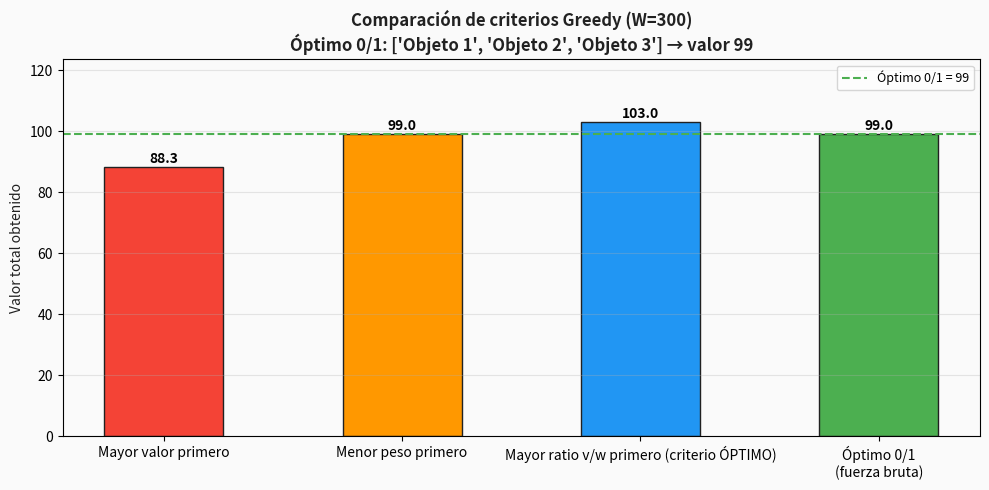

This chart was generated by the following Python code:
# Verificación de dependencias — ejecutar primero
import sys
required = {
    'numpy': 'numpy',
    'matplotlib': 'matplotlib',
}
for nombre, paquete in required.items():
    try:
        __import__(paquete)
        print(f"✅ {nombre} instalado correctamente")
    except ImportError:
        print(f"❌ {nombre} NO encontrado — instala con: pip install {paquete}")
print("\n🐍 Python", sys.version.split()[0], "| Todo listo para comenzar.")

# ── Datos unificados de la Mochila (PDF S03) ──────────────────────────────
# IMPORTANTE: estos mismos datos se usan en los Notebooks 02, 03, 04 y 05
# para poder comparar las 4 aproximaciones (Greedy, DP, Backtracking, B&B)
# al mismo problema.

OBJETOS = [
    {'nombre': 'Objeto 1', 'valor': 20, 'peso': 50},
    {'nombre': 'Objeto 2', 'valor': 24, 'peso': 100},
    {'nombre': 'Objeto 3', 'valor': 55, 'peso': 150},
    {'nombre': 'Objeto 4', 'valor': 40, 'peso': 200},
    {'nombre': 'Objeto 5', 'valor': 70, 'peso': 250},
]
CAPACIDAD_W = 300   # capacidad de la mochila en unidades de peso

print("Datos de la mochila (del PDF S03_Diseño_de_Algoritmos):")
print(f"{'Objeto':<12} {'Valor':>8} {'Peso':>8} {'Ratio v/w':>12}")
print("-" * 44)
for obj in OBJETOS:
    ratio = obj['valor'] / obj['peso']
    print(f"{obj['nombre']:<12} {obj['valor']:>8} {obj['peso']:>8} {ratio:>12.4f}")
print(f"\nCapacidad W = {CAPACIDAD_W}")
print(f"Valor total si lleváramos todo: {sum(o['valor'] for o in OBJETOS)}")
print(f"Peso total si lleváramos todo:  {sum(o['peso']  for o in OBJETOS)}")

# ── Mochila Fraccionaria con 3 criterios Greedy ───────────────────────────
# Demuestra que el criterio ratio v/w es el óptimo para la versión fraccionaria.

def mochila_greedy(objetos: list, capacidad: int, criterio: str,
                   verbose: bool = False) -> dict:
    """
    Resuelve la Mochila Fraccionaria usando el criterio Greedy especificado.
    En la versión fraccionaria se puede llevar una fracción de cada objeto.

    Parámetros:
        objetos (list):  lista de dicts con claves 'nombre', 'valor', 'peso'
        capacidad (int): peso máximo de la mochila
        criterio (str):  'mayor_valor' | 'menor_peso' | 'mayor_ratio'
        verbose (bool):  si True, imprime cada paso de selección

    Retorna:
        dict con claves: 'valor_total', 'peso_usado', 'seleccion'
              donde 'seleccion' es lista de (nombre, fraccion, valor_llevado)

    Complejidad:
        Temporal: O(n log n) — dominado por el ordenamiento
        Espacial: O(n)
    """
    # Función clave de ordenamiento según criterio
    if criterio == 'mayor_valor':
        ordenados = sorted(objetos, key=lambda o: o['valor'], reverse=True)
    elif criterio == 'menor_peso':
        ordenados = sorted(objetos, key=lambda o: o['peso'])
    elif criterio == 'mayor_ratio':
        ordenados = sorted(objetos, key=lambda o: o['valor']/o['peso'], reverse=True)
    else:
        raise ValueError(f"Criterio desconocido: {criterio}")

    peso_restante = capacidad
    valor_total   = 0.0
    seleccion     = []

    for obj in ordenados:
        if peso_restante <= 0:
            break
        # Fracción que podemos llevar (máximo 1.0 = el objeto completo)
        fraccion = min(1.0, peso_restante / obj['peso'])
        valor_llevado = fraccion * obj['valor']
        valor_total  += valor_llevado
        peso_restante -= fraccion * obj['peso']
        seleccion.append((obj['nombre'], fraccion, valor_llevado))

        if verbose:
            pct = f"{fraccion*100:.1f}%"
            print(f"  ✔ {obj['nombre']:10} (v={obj['valor']}, p={obj['peso']}, "
                  f"ratio={obj['valor']/obj['peso']:.4f}) "
                  f"→ llevar {pct} → valor acumulado: {valor_total:.2f}")

    return {
        'valor_total':  round(valor_total, 4),
        'peso_usado':   round(capacidad - peso_restante, 4),
        'seleccion':    seleccion
    }


# ── Comparar los 3 criterios ──────────────────────────────────────────────
criterios = [
    ('mayor_valor',  'Mayor valor primero'),
    ('menor_peso',   'Menor peso primero'),
    ('mayor_ratio',  'Mayor ratio v/w primero (criterio ÓPTIMO)'),
]

for clave, etiqueta in criterios:
    print(f"\n{'='*55}")
    print(f"Criterio: {etiqueta}")
    print('='*55)
    res = mochila_greedy(OBJETOS, CAPACIDAD_W, clave, verbose=True)
    print(f"  → Valor total: {res['valor_total']:.2f} | Peso usado: {res['peso_usado']:.1f}/{CAPACIDAD_W}")

# Visualización comparativa de los 3 criterios Greedy vs Óptimo 0/1
import matplotlib
import matplotlib.pyplot as plt
import itertools

try:
    import google.colab; EN_COLAB = True
except ImportError:
    EN_COLAB = False
if not EN_COLAB:
    try: get_ipython().run_line_magic('matplotlib', 'inline')
    except Exception: pass

# Calcular óptimo 0/1 por fuerza bruta (n=5, manejable)
def optimo_01_bruta(objetos, capacidad):
    """Calcula el óptimo exacto de la mochila 0/1 por enumeración."""
    n = len(objetos)
    mejor_valor, mejor_sel = 0, []
    for mascara in range(1 << n):
        peso = sum(objetos[i]['peso']  for i in range(n) if mascara >> i & 1)
        val  = sum(objetos[i]['valor'] for i in range(n) if mascara >> i & 1)
        if peso <= capacidad and val > mejor_valor:
            mejor_valor = val
            mejor_sel   = [objetos[i]['nombre'] for i in range(n) if mascara >> i & 1]
    return mejor_valor, mejor_sel

optimo_val, optimo_sel = optimo_01_bruta(OBJETOS, CAPACIDAD_W)

resultados = {}
for clave, etiqueta in criterios:
    r = mochila_greedy(OBJETOS, CAPACIDAD_W, clave)
    resultados[etiqueta] = r['valor_total']

# Añadir óptimo fraccionario y óptimo 0/1
res_ratio = mochila_greedy(OBJETOS, CAPACIDAD_W, 'mayor_ratio')
etiquetas = [e for _, e in criterios] + [f'Óptimo 0/1\n(fuerza bruta)']
valores   = [resultados[e] for _, e in criterios] + [optimo_val]
colores   = ['#F44336', '#FF9800', '#2196F3', '#4CAF50']

fig, ax = plt.subplots(figsize=(10, 5))
fig.patch.set_facecolor('#FAFAFA')
ax.set_facecolor('#FAFAFA')
barras = ax.bar(etiquetas, valores, color=colores, edgecolor='#212121', width=0.5)
for bar, val in zip(barras, valores):
    ax.text(bar.get_x() + bar.get_width()/2, bar.get_height() + 0.3,
            f'{val:.1f}', ha='center', va='bottom', fontweight='bold', fontsize=10)

ax.axhline(optimo_val, color='#4CAF50', ls='--', lw=1.5, label=f'Óptimo 0/1 = {optimo_val}')
ax.set_ylabel('Valor total obtenido', color='#212121')
ax.set_title(f'Comparación de criterios Greedy (W={CAPACIDAD_W})\n'
             f'Óptimo 0/1: {optimo_sel} → valor {optimo_val}',
             fontweight='bold', color='#212121')
ax.legend(fontsize=9)
ax.set_ylim(0, max(valores) * 1.2)
ax.grid(axis='y', alpha=0.3)
plt.tight_layout()
plt.show()
print(f"\n💡 Observa: Greedy con ratio v/w es óptimo para la versión FRACCIONARIA,")
print(f"   pero puede fallar en la versión 0/1 (no se puede fraccionar).")
print(f"   Óptimo 0/1 exacto: {optimo_sel} → valor = {optimo_val}")

# ── Cambio de Monedas: cuándo Greedy funciona y cuándo falla ──────────────

def cambio_greedy(denominaciones: list, monto: int,
                  verbose: bool = False) -> dict:
    """
    Calcula el cambio para 'monto' usando el mínimo de monedas (algoritmo greedy).
    En cada paso toma la moneda más grande posible.

    Parámetros:
        denominaciones (list): lista de valores de monedas disponibles
        monto (int):           monto a cambiar
        verbose (bool):        si True, imprime cada paso

    Retorna:
        dict: {'monedas_usadas': list, 'total_monedas': int, 'exito': bool}

    Complejidad:
        Temporal: O(n * monto/min_denom) en el peor caso
        Espacial: O(n)
    """
    denoms = sorted(denominaciones, reverse=True)  # mayor primero
    restante = monto
    monedas  = []

    for d in denoms:
        while restante >= d:
            restante -= d
            monedas.append(d)
            if verbose:
                print(f"  Uso moneda {d:3d} → restante: {restante}")

    return {
        'monedas_usadas': monedas,
        'total_monedas':  len(monedas),
        'exito':          restante == 0
    }


# ── Sistema estándar: Greedy es ÓPTIMO ────────────────────────────────────
print("━"*50)
print("Sistema ESTÁNDAR: [25, 10, 5, 1] centavos")
print("━"*50)
for monto in [30, 41, 67]:
    res = cambio_greedy([25, 10, 5, 1], monto, verbose=False)
    print(f"  Monto {monto:3d}: {res['monedas_usadas']} → {res['total_monedas']} monedas")

print()
print("━"*50)
print("Sistema ESPECIAL: [1, 3, 4] centavos — Greedy FALLA")
print("━"*50)
monto_falla = 6
res_greedy = cambio_greedy([1, 3, 4], monto_falla, verbose=True)
print(f"  Greedy → {res_greedy['monedas_usadas']} = {res_greedy['total_monedas']} monedas")
print(f"  Óptimo → [3, 3] = 2 monedas  ← Greedy NO encontró esto!")
print(f"\n⚠️  Para monto={monto_falla}: Greedy usa {res_greedy['total_monedas']} monedas,")
print(f"   pero el óptimo es 2 monedas [3, 3].")
print(f"   Razón: Greedy tomó 4 primero, dejando 2 que requiere 2 monedas de 1.")

# ── Codificación de Huffman ───────────────────────────────────────────────
# Greedy: selecciona siempre los 2 nodos de menor frecuencia para combinar.
import heapq

class NodoHuffman:
    """Nodo del árbol de Huffman con símbolo, frecuencia e hijos."""
    def __init__(self, simbolo, freq, izq=None, der=None):
        self.simbolo = simbolo
        self.freq    = freq
        self.izq     = izq
        self.der     = der

    # Necesario para que heapq pueda comparar nodos
    def __lt__(self, otro):
        return self.freq < otro.freq


def construir_huffman(frecuencias: dict) -> NodoHuffman:
    """
    Construye el árbol de Huffman usando el algoritmo greedy.
    En cada paso, combina los 2 nodos de menor frecuencia.

    Parámetros:
        frecuencias (dict): {símbolo: frecuencia}

    Retorna:
        NodoHuffman: raíz del árbol de Huffman

    Complejidad:
        Temporal: O(n log n) — n extracciones de min-heap
        Espacial: O(n)
    """
    # Inicializar el heap con un nodo hoja por símbolo
    heap = [NodoHuffman(s, f) for s, f in frecuencias.items()]
    heapq.heapify(heap)

    paso = 0
    print("Construcción del árbol de Huffman (paso a paso):")
    print(f"  Estado inicial: {[(n.simbolo, n.freq) for n in sorted(heap, key=lambda x: x.freq)]}")

    while len(heap) > 1:
        # Greedy: extraer los 2 de menor frecuencia
        nodo1 = heapq.heappop(heap)
        nodo2 = heapq.heappop(heap)
        paso += 1

        # Crear nodo interno combinado
        combinado = NodoHuffman(
            simbolo=f"({nodo1.simbolo}+{nodo2.simbolo})",
            freq=nodo1.freq + nodo2.freq,
            izq=nodo1, der=nodo2
        )
        heapq.heappush(heap, combinado)

        restantes = sorted(heap, key=lambda x: x.freq)
        print(f"  Paso {paso}: combinar ({nodo1.simbolo}, {nodo1.freq}) + "
              f"({nodo2.simbolo}, {nodo2.freq}) → freq={combinado.freq}")
        print(f"     Heap: {[(n.simbolo, n.freq) for n in restantes]}")

    return heap[0]


def generar_codigos(nodo: NodoHuffman, prefijo: str = '') -> dict:
    """Recorre el árbol y genera el código binario para cada símbolo."""
    if nodo.izq is None and nodo.der is None:  # hoja
        return {nodo.simbolo: prefijo or '0'}   # símbolo único → código '0'
    codigos = {}
    if nodo.izq:  codigos.update(generar_codigos(nodo.izq, prefijo + '0'))
    if nodo.der:  codigos.update(generar_codigos(nodo.der, prefijo + '1'))
    return codigos


# ── Demo con frecuencias del PDF ──────────────────────────────────────────
# Símbolos a-f con frecuencias proporcionales
FRECUENCIAS = {'a': 45, 'b': 13, 'c': 12, 'd': 16, 'e': 9, 'f': 5}
print(f"Frecuencias de entrada: {FRECUENCIAS}\n")
raiz = construir_huffman(FRECUENCIAS)
codigos = generar_codigos(raiz)

total_frec = sum(FRECUENCIAS.values())
bits_huffman = sum(FRECUENCIAS[s] * len(c) for s, c in codigos.items())
bits_fijos   = total_frec * 3  # 3 bits por símbolo con codificación fija

print("\nCódigos de Huffman generados:")
print(f"  {'Símbolo':>8} {'Freq':>6} {'Código':>10} {'Bits usados':>12}")
print("  " + "-" * 42)
for s, c in sorted(codigos.items(), key=lambda x: FRECUENCIAS[x[0]], reverse=True):
    print(f"  {s:>8} {FRECUENCIAS[s]:>6} {c:>10} {FRECUENCIAS[s]*len(c):>12}")
print(f"\n  Bits totales con Huffman:        {bits_huffman}")
print(f"  Bits totales con código fijo(3): {bits_fijos}")
print(f"  Ahorro: {bits_fijos - bits_huffman} bits ({(bits_fijos-bits_huffman)/bits_fijos*100:.1f}% compresión)")

# ── Dijkstra: ruta más corta (algoritmo Greedy clásico) ──────────────────
# En cada paso elige el nodo no visitado de menor distancia acumulada.
import heapq

def dijkstra(grafo: dict, origen: str, verbose: bool = False) -> dict:
    """
    Calcula las distancias más cortas desde 'origen' a todos los nodos.
    Greedy: en cada paso expande el nodo más cercano aún no visitado.

    Parámetros:
        grafo (dict):  {nodo: [(vecino, peso), ...]} lista de adyacencia
        origen (str):  nodo de partida
        verbose (bool): si True, imprime cada expansión

    Retorna:
        dict: {nodo: distancia_minima_desde_origen}

    Complejidad:
        Temporal: O((V + E) log V) con min-heap
        Espacial: O(V)
    """
    distancias = {nodo: float('inf') for nodo in grafo}
    distancias[origen] = 0
    heap = [(0, origen)]  # (distancia, nodo)
    visitados = set()
    paso = 0

    while heap:
        dist_actual, nodo = heapq.heappop(heap)
        if nodo in visitados:
            continue
        visitados.add(nodo)
        paso += 1
        if verbose:
            print(f"  Paso {paso}: expandir '{nodo}' (dist={dist_actual})")

        # Greedy: explorar vecinos y actualizar distancias
        for vecino, peso in grafo.get(nodo, []):
            nueva_dist = dist_actual + peso
            if nueva_dist < distancias[vecino]:
                distancias[vecino] = nueva_dist
                heapq.heappush(heap, (nueva_dist, vecino))
                if verbose:
                    print(f"    Actualizar dist['{vecino}'] = {nueva_dist}")

    return distancias


# ── Demo: grafo pequeño de 6 nodos ────────────────────────────────────────
GRAFO = {
    'A': [('B', 4), ('C', 2)],
    'B': [('A', 4), ('C', 1), ('D', 5)],
    'C': [('A', 2), ('B', 1), ('D', 8), ('E', 10)],
    'D': [('B', 5), ('C', 8), ('E', 2), ('F', 6)],
    'E': [('C', 10), ('D', 2), ('F', 3)],
    'F': [('D', 6), ('E', 3)],
}

print("Grafo: A→B(4), A→C(2), B→C(1), B→D(5), C→D(8), C→E(10), D→E(2), D→F(6), E→F(3)")
print("\n🔍 Ejecución de Dijkstra desde 'A':")
distancias = dijkstra(GRAFO, 'A', verbose=True)
print("\nDistancias mínimas desde A:")
for nodo, dist in sorted(distancias.items()):
    print(f"  A → {nodo}: {dist}")
print("\n💡 Dijkstra es Greedy: siempre expande el nodo más cercano aún no visitado.")
print("   Esto funciona porque los pesos son NO negativos.")

# ── Mochila fraccionaria: la construcción voraz, paso a paso ────────────────

objetos_demo = [
    {"nombre": "A", "peso": 10, "valor": 60},
    {"nombre": "B", "peso": 20, "valor": 100},
    {"nombre": "C", "peso": 30, "valor": 120},
]
CAPACIDAD = 50

orden = sorted(objetos_demo, key=lambda o: o["valor"] / o["peso"], reverse=True)
print(f"{'objeto':>7} {'peso':>6} {'valor':>7} {'ratio':>7}")
print("-" * 32)
for o in orden:
    print(f"{o['nombre']:>7} {o['peso']:>6} {o['valor']:>7} {o['valor']/o['peso']:>7.2f}")

print(f"\nCapacidad = {CAPACIDAD}. Tomamos en orden de ratio decreciente:\n")
print(f"{'paso':>5} {'objeto':>7} {'toma':>7} {'restante':>10} {'valor acum.':>13}")
print("-" * 48)
restante, total = CAPACIDAD, 0.0
for paso, o in enumerate(orden):
    if restante <= 0:
        break
    toma = min(o["peso"], restante)
    total += o["valor"] * toma / o["peso"]
    restante -= toma
    print(f"{paso:>5} {o['nombre']:>7} {toma/o['peso']:>6.0%} {restante:>10} {total:>13.2f}")

print(f"\nValor final: {total:.2f}")
print("\n👉 El criterio voraz es «mejor ratio primero». En la mochila FRACCIONARIA eso es")
print("   demostrablemente óptimo. En la 0/1 no lo es: no se puede partir un objeto.")

# ── Mochila fraccionaria: explorador parametrizable ─────────────────────────
# Cambia la capacidad en las llamadas de abajo y vuelve a ejecutar.

def explorar_mochila(capacidad=15, verbose=True):
    """
    Resuelve la mochila FRACCIONARIA con la estrategia voraz por ratio
    valor/peso, y la compara con el óptimo 0/1 por fuerza bruta.
    """
    objetos = [
        {"nombre": "A", "peso": 10, "valor": 60},
        {"nombre": "B", "peso": 20, "valor": 100},
        {"nombre": "C", "peso": 30, "valor": 120},
    ]
    orden = sorted(objetos, key=lambda o: o["valor"] / o["peso"], reverse=True)
    restante, total, detalle = capacidad, 0.0, []
    for o in orden:
        if restante <= 0:
            break
        toma = min(o["peso"], restante)
        total += o["valor"] * toma / o["peso"]
        detalle.append(f"{o['nombre']}×{toma/o['peso']:.0%}")
        restante -= toma
    if verbose:
        print(f"capacidad = {capacidad:<5} voraz fraccionario = {total:>7.2f}   "
              f"toma: {', '.join(detalle)}")
    return total


print(f"{'ratios valor/peso:':<22} A=6.0  B=5.0  C=4.0  -> el voraz los toma en ese orden\n")
for cap in (10, 15, 30, 50, 60):
    explorar_mochila(capacidad=cap)

print("\n👉 En la mochila FRACCIONARIA el voraz por ratio es óptimo, y se puede demostrar.")
print("   En la mochila 0/1 NO lo es: no puedes partir un objeto, y tomar el de mejor")
print("   ratio puede dejarte sin espacio para una combinación mejor.")

def activity_selection(tareas: list) -> list:
    """
    Selecciona el máximo número de tareas sin solapamiento (Activity Selection Problem).
    Criterio Greedy: ordenar por tiempo de FIN y tomar la tarea que termina antes.

    Parámetros:
        tareas (list): lista de tuplas (inicio, fin)

    Retorna:
        list: lista de tuplas (inicio, fin) de las tareas seleccionadas

    Complejidad:
        Temporal: O(n log n) — ordenamiento + O(n) selección lineal
        Espacial: O(n)

    Ejemplo:
        >>> activity_selection([(1,3),(2,5),(4,7),(6,9)])
        [(1,3),(4,7),(6,9)]
    """
    # Tu código aquí
    # Pista: ordena por el SEGUNDO elemento de cada tupla (tiempo de fin).
    # Luego, selecciona una tarea si su inicio >= fin de la última seleccionada.
    pass

def verificar_ejercicio_1(fn):
    """Ejecuta casos de prueba para activity_selection."""
    import time
    casos = [
        (([],),                       [],              'Lista vacía'),
        (([(1, 5)],),                 [(1, 5)],        'Una sola tarea'),
        (([(1, 3), (2, 5), (4, 7), (6, 9)],),
          [(1, 3), (4, 7), (6, 9)],   'Ejemplo del enunciado — 3 tareas'),
        (([(1, 10), (2, 3), (4, 5), (6, 7)],),
          [(2, 3), (4, 5), (6, 7)],   'Tarea larga no es óptima — 3 tareas cortas'),
        (([(1, 2), (2, 3), (3, 4), (4, 5)],),
          [(1, 2), (2, 3), (3, 4), (4, 5)], 'Tareas consecutivas — todas se pueden hacer'),
        (([(1, 5), (1, 5), (1, 5)],),
          [(1, 5)],                    'Todas iguales — solo 1'),
    ]
    aprobados = 0
    for args, esperado, descripcion in casos:
        t0 = time.perf_counter()
        try:
            resultado = fn(*args)
            t1 = time.perf_counter()
            # Verificar cantidad y validez (sin solapamientos)
            if len(resultado) == len(esperado):
                print(f"  ✅ {descripcion} — {len(resultado)} tareas ({(t1-t0)*1000:.2f}ms)")
                aprobados += 1
            else:
                print(f"  ❌ {descripcion}")
                print(f"     Esperado: {len(esperado)} tareas = {esperado}")
                print(f"     Obtenido: {len(resultado)} tareas = {resultado}")
        except Exception as e:
            print(f"  💥 {descripcion} — Error: {e}")
    print(f"\n{'🎉 Todos los casos pasaron!' if aprobados == len(casos) else f'⚠️  {aprobados}/{len(casos)} casos correctos'}")

verificar_ejercicio_1(activity_selection)

# ═══════════════════════════════════════════════════
# SOLUCIÓN — Descomenta para ver después de intentarlo
# ═══════════════════════════════════════════════════

# def activity_selection(tareas):
#     """Greedy óptimo: ordenar por fin, tomar la que termina antes sin solapamiento."""
#     if not tareas:
#         return []
#     # Paso 1: ordenar por tiempo de FIN (criterio clave)
#     ordenadas = sorted(tareas, key=lambda t: t[1])
#     # Paso 2: tomar la primera tarea siempre
#     seleccionadas = [ordenadas[0]]
#     fin_ultima = ordenadas[0][1]
#     # Paso 3: greedy — agregar tarea si su inicio >= fin de la última
#     for inicio, fin in ordenadas[1:]:
#         if inicio >= fin_ultima:   # no hay solapamiento
#             seleccionadas.append((inicio, fin))
#             fin_ultima = fin
#     return seleccionadas
#
# # ¿Por qué ordenar por FIN y no por INICIO o DURACIÓN?
# # Porque tomar la tarea que termina ANTES libera el máximo tiempo disponible
# # para las tareas futuras. Es la propiedad greedy de este problema.

def cambio_monedas(denominaciones: list, monto: int) -> list:
    """
    Calcula el cambio para 'monto' usando el algoritmo Greedy.
    En cada paso toma la moneda más grande posible.

    Parámetros:
        denominaciones (list): denominaciones de monedas disponibles
        monto (int):           monto a cambiar (>= 0)

    Retorna:
        list: monedas usadas (puede ser subóptima para ciertos sistemas)

    Complejidad:
        Temporal: O(n * monto / d_min)
        Espacial: O(monto / d_min) en el peor caso
    """
    # Tu código aquí
    pass

def verificar_ejercicio_2(fn):
    """Ejecuta casos de prueba para cambio_monedas."""
    import time
    casos = [
        # Sistema estándar — Greedy es óptimo
        (([25,10,5,1], 30),  [25, 5],        'Estándar: 30 centavos'),
        (([25,10,5,1], 41),  [25, 10, 5, 1], 'Estándar: 41 centavos'),
        (([25,10,5,1], 0),   [],              'Monto cero'),
        (([25,10,5,1], 25),  [25],            'Estándar: exacto 25'),
        # Para el sistema especial verificamos solo la cantidad, no la lista exacta
    ]
    aprobados = 0
    for args, esperado, descripcion in casos:
        t0 = time.perf_counter()
        try:
            resultado = fn(*args)
            t1 = time.perf_counter()
            if resultado == esperado:
                print(f"  ✅ {descripcion} — {resultado} ({(t1-t0)*1000:.2f}ms)")
                aprobados += 1
            else:
                print(f"  ❌ {descripcion}")
                print(f"     Esperado: {esperado}")
                print(f"     Obtenido: {resultado}")
        except Exception as e:
            print(f"  💥 {descripcion} — Error: {e}")
    print(f"\n{'🎉 Todos los casos pasaron!' if aprobados == len(casos) else f'⚠️  {aprobados}/{len(casos)} casos correctos'}")
    print("\n── Demostración del fallo de Greedy con sistema [1,3,4] ──")
    for monto in [6, 7, 9]:
        try:
            res_greedy = fn([1,3,4], monto)
            print(f"  Monto {monto}: Greedy → {res_greedy} ({len(res_greedy)} monedas)")
        except Exception as e:
            print(f"  Monto {monto}: Error — {e}")
    print("  Monto 6: Óptimo → [3, 3] (2 monedas) — Greedy usa 3")
    print("  Monto 7: Óptimo → [4, 3] (2 monedas) — verifica si Greedy coincide")

verificar_ejercicio_2(cambio_monedas)

# ═══════════════════════════════════════════════════
# SOLUCIÓN — Descomenta para ver después de intentarlo
# ═══════════════════════════════════════════════════

# def cambio_monedas(denominaciones, monto):
#     """Cambio de monedas greedy — toma siempre la moneda más grande posible."""
#     denoms = sorted(denominaciones, reverse=True)
#     restante = monto
#     monedas  = []
#     for d in denoms:
#         while restante >= d:
#             restante -= d
#             monedas.append(d)
#     return monedas  # puede ser incompleto si restante > 0
#
# # ¿Por qué falla con [1,3,4] y monto=6?
# # Greedy toma 4 → restante=2 → toma 1, 1 → [4,1,1] = 3 monedas
# # Óptimo: [3,3] = 2 monedas. Greedy no "mira" que 3+3=6 es posible.
# # Para el óptimo exacto se necesita Programación Dinámica (Notebook 03).

def job_scheduling(trabajos: list) -> tuple:
    """
    Selecciona trabajos para maximizar ganancia total respetando plazos.
    Cada trabajo toma 1 unidad de tiempo y tiene un plazo y ganancia.

    Parámetros:
        trabajos (list): lista de tuplas (ganancia, plazo)

    Retorna:
        tuple: (ganancia_total, lista_de_trabajos_seleccionados)

    Complejidad:
        Temporal: O(n²) — para cada trabajo busca slot disponible
        Espacial: O(n)

    Ejemplo:
        >>> job_scheduling([(100,2),(19,1),(27,2),(25,1),(15,3)])
        (142, [(100,2),(27,2),(15,3)])
    """
    # Tu código aquí
    # Pista:
    # 1. Ordenar por ganancia descendente.
    # 2. Crear array de slots de tiempo (inicialmente todos libres).
    # 3. Para cada trabajo (en orden de ganancia), busca el slot más tardío
    #    disponible en [1..plazo]. Si existe, asignarlo.
    pass

def verificar_ejercicio_3(fn):
    """Ejecuta casos de prueba para job_scheduling."""
    import time
    casos = [
        (([(100,2),(19,1),(27,2),(25,1),(15,3)],), 142, 'Ejemplo del enunciado'),
        (([(20,1),(15,1),(10,1)],),                 20, 'Todos mismo plazo=1 — solo 1 cabe'),
        (([(50,1),(40,2),(30,3)],),                120, 'Todos distintos plazos — todos caben'),
        (([(10,2),(5,1)],),                         15, 'Dos trabajos que caben'),
        (([(100,1),(80,1),(60,1)],),               100, 'Plazo 1 para todos — solo el de mayor ganancia'),
    ]
    aprobados = 0
    for args, esperado, descripcion in casos:
        t0 = time.perf_counter()
        try:
            ganancia, seleccion = fn(*args)
            t1 = time.perf_counter()
            if ganancia == esperado:
                print(f"  ✅ {descripcion} — ganancia={ganancia} ({(t1-t0)*1000:.2f}ms)")
                aprobados += 1
            else:
                print(f"  ❌ {descripcion}")
                print(f"     Esperado ganancia: {esperado}")
                print(f"     Obtenido ganancia: {ganancia} (selección: {seleccion})")
        except Exception as e:
            print(f"  💥 {descripcion} — Error: {e}")
    print(f"\n{'🎉 Todos los casos pasaron!' if aprobados == len(casos) else f'⚠️  {aprobados}/{len(casos)} casos correctos'}")

verificar_ejercicio_3(job_scheduling)

# ═══════════════════════════════════════════════════
# SOLUCIÓN — Descomenta para ver después de intentarlo
# ═══════════════════════════════════════════════════

# def job_scheduling(trabajos):
#     """Greedy de scheduling: ganancia máxima respetando plazos — O(n²)."""
#     # Paso 1: ordenar por ganancia descendente
#     ordenados = sorted(trabajos, key=lambda t: t[0], reverse=True)
#     max_plazo  = max(t[1] for t in trabajos)
#
#     # Paso 2: array de slots (None = libre, (g,d) = ocupado)
#     slots = [None] * (max_plazo + 1)  # índice 0 no se usa
#
#     seleccionados = []
#     ganancia_total = 0
#
#     for g, d in ordenados:
#         # Paso 3: buscar el slot más tardío disponible en [1..d]
#         for t in range(min(d, max_plazo), 0, -1):
#             if slots[t] is None:
#                 slots[t] = (g, d)
#                 seleccionados.append((g, d))
#                 ganancia_total += g
#                 break
#
#     return ganancia_total, seleccionados
#
# # ¿Por qué funciona? Propiedad greedy: asignar el trabajo más valioso primero
# # y al slot más tardío posible maximiza el espacio para trabajos futuros.
# # Complejidad: O(n²) — puede mejorarse a O(n log n) con Union-Find.

# Espacio libre para experimentar
# Sugerencia: prueba mochila_greedy con distintas capacidades (100, 200, 300, 400, 500)
# y grafica el valor obtenido por cada criterio

# Espacio libre para experimentar
# Sugerencia: usa construir_huffman con las frecuencias de letras de un texto real en español
